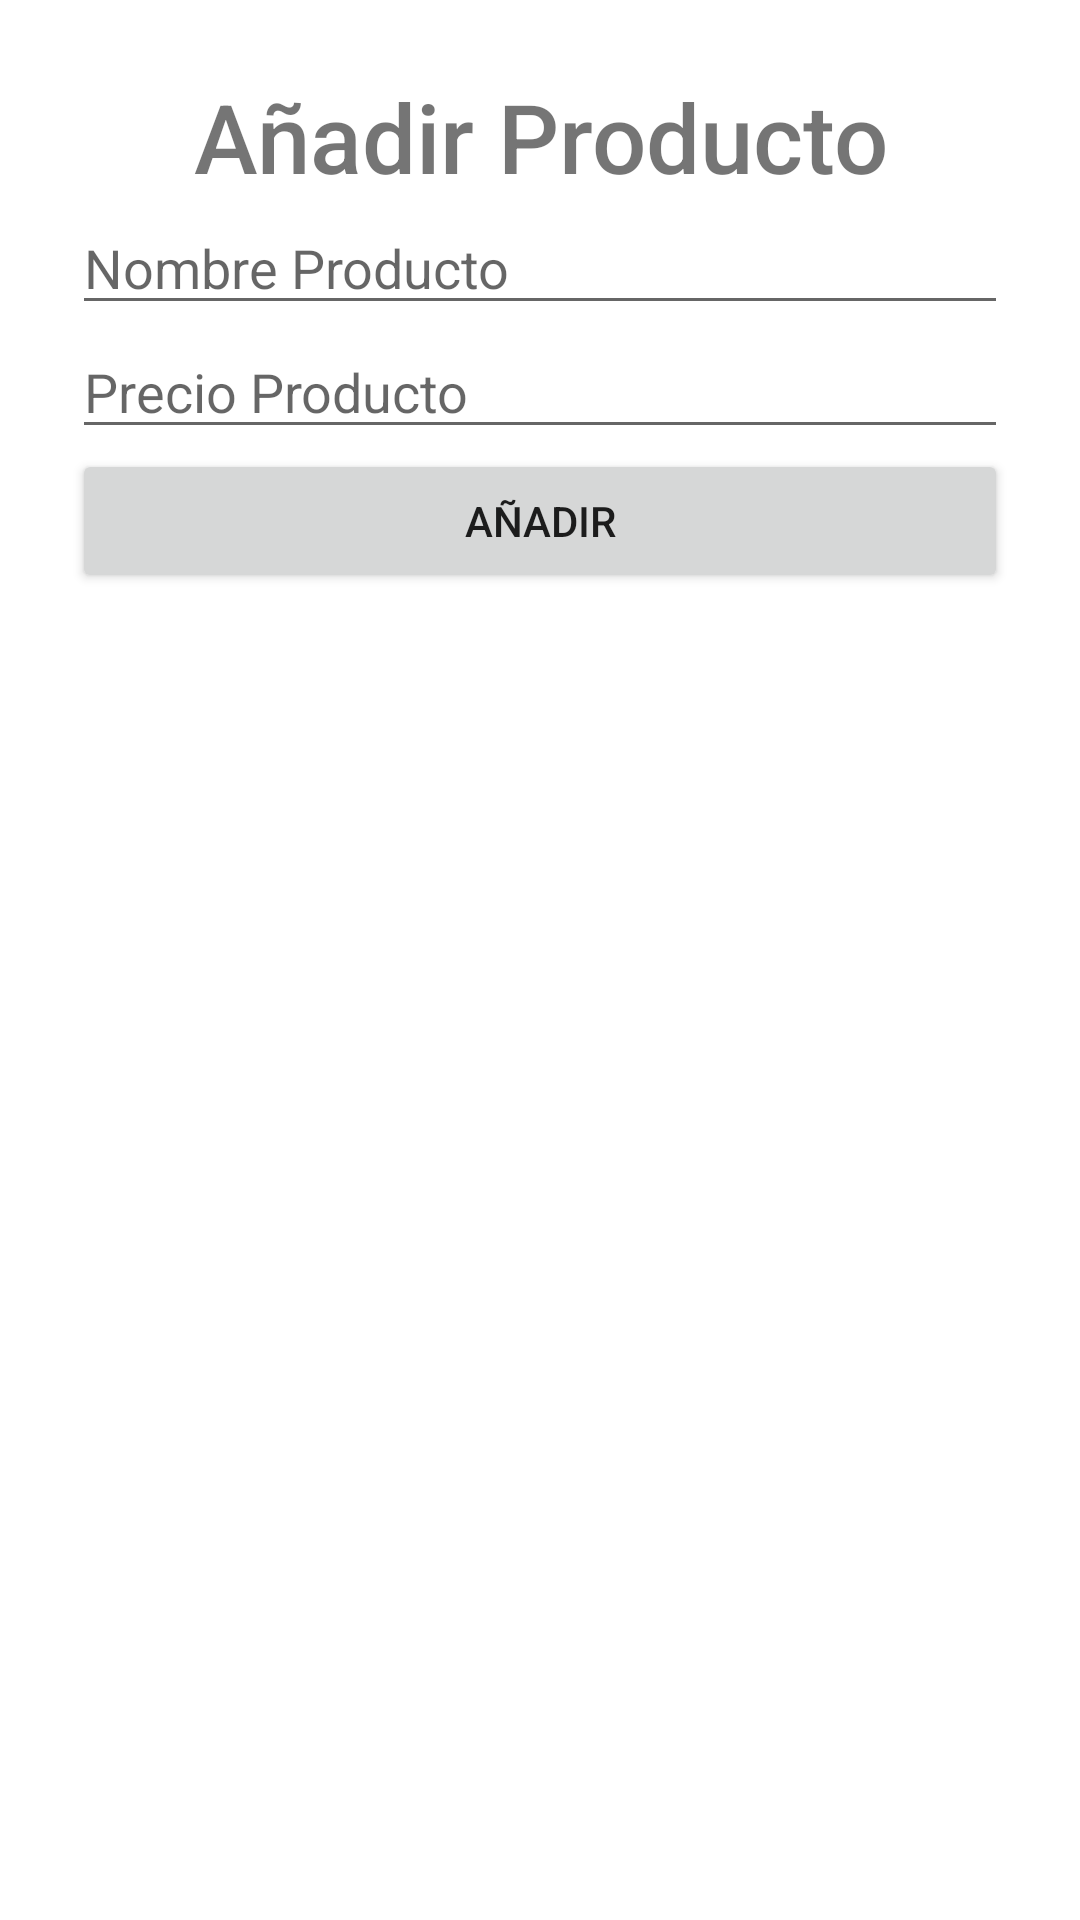

Layout XML and referenced resources for this Android screen:
<!-- AndroidManifest.xml: application theme Theme.TabacoMayorista2 -->
<!-- res/layout/activity_add.xml -->
<?xml version="1.0" encoding="utf-8"?>
<LinearLayout xmlns:android="http://schemas.android.com/apk/res/android"
    xmlns:app="http://schemas.android.com/apk/res-auto"
    xmlns:tools="http://schemas.android.com/tools"
    android:layout_width="match_parent"
    android:layout_height="match_parent"
    android:orientation="vertical"
    android:padding="24dp"
    tools:context=".AddAct">

    <TextView
        android:id="@+id/textView"
        android:layout_width="match_parent"
        android:layout_height="wrap_content"
        android:gravity="center"
        android:text="Añadir Producto"
        android:textSize="32sp"
        app:fontFamily="sans-serif-medium" />

    <EditText
        android:id="@+id/etAddProd"
        android:layout_width="match_parent"
        android:layout_height="wrap_content"
        android:ems="10"
        android:hint="Nombre Producto"
        android:inputType="textPersonName" />

    <EditText
        android:id="@+id/etPrecioProd"
        android:layout_width="match_parent"
        android:layout_height="wrap_content"
        android:hint="Precio Producto"
        android:ems="10"
        android:inputType="numberDecimal" />

    <Button
        android:id="@+id/btnAdd"
        android:layout_width="match_parent"
        android:layout_height="wrap_content"
        android:text="Añadir" />
</LinearLayout>
<!-- resources referenced by this layout -->
<resources>
  <style name="Theme.TabacoMayorista2" parent="Theme.MaterialComponents.DayNight.DarkActionBar">
          
          <item name="colorPrimary">@color/purple_500</item>
          <item name="colorPrimaryVariant">@color/purple_700</item>
          <item name="colorOnPrimary">@color/white</item>
          
          <item name="colorSecondary">@color/teal_200</item>
          <item name="colorSecondaryVariant">@color/teal_700</item>
          <item name="colorOnSecondary">@color/black</item>
          
          <item name="android:statusBarColor" tools:targetApi="l">?attr/colorPrimaryVariant</item>
          
      </style>
  <!-- not gathered from this repository: default colours our renderer supplied (Android Studio template values) -->
  <color name="purple_500">#FF6200EE</color>
  <color name="purple_700">#FF3700B3</color>
  <color name="teal_200">#FF03DAC5</color>
  <color name="teal_700">#FF018786</color>
  <color name="black">#FF000000</color>
  <color name="white">#FFFFFFFF</color>
</resources>
